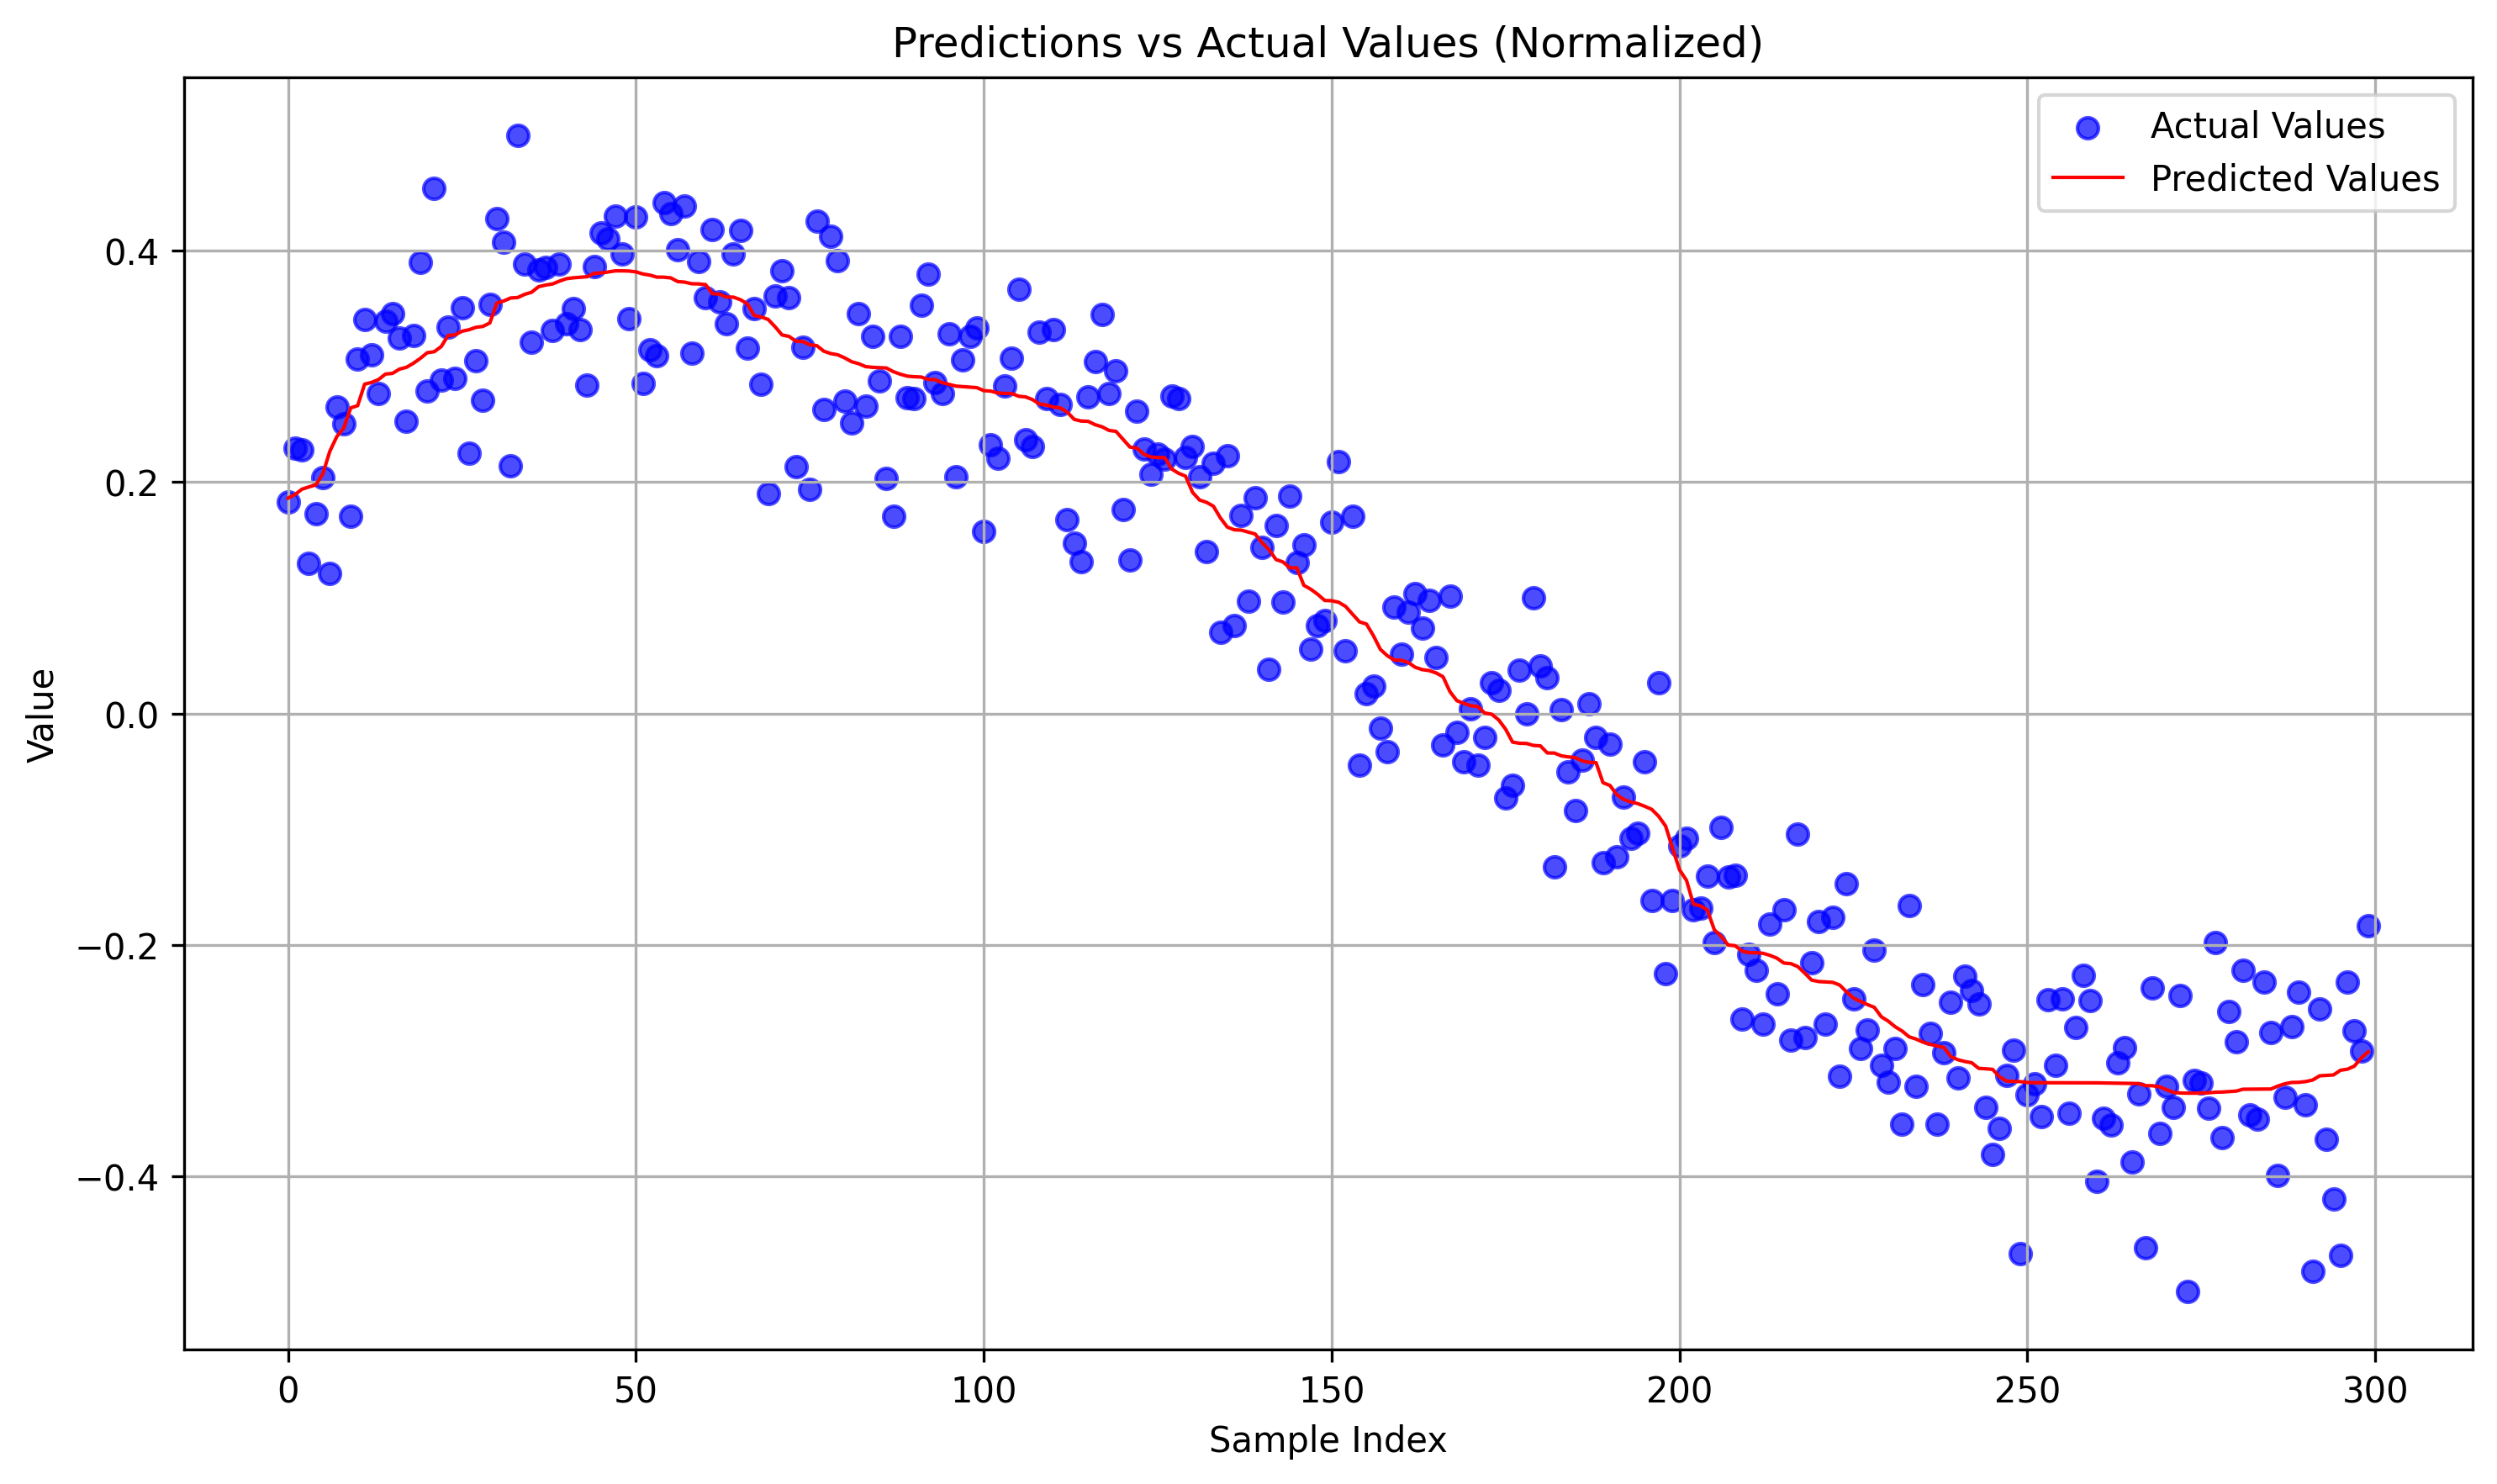

The data file committed next to this chart (first rows):
predictions, actuals
0.1862, 0.1832
0.1893, 0.2295
0.1939, 0.2278
0.1959, 0.1298
0.1977, 0.1726
0.2074, 0.2038
0.2267, 0.1213
0.2394, 0.2649
0.2469, 0.2508
0.2642, 0.1707
0.2662, 0.3067
0.2847, 0.3407
0.2863, 0.3102
0.2887, 0.2764
0.2935, 0.3395
0.294, 0.3457
0.2977, 0.3246
0.2993, 0.2526
0.3028, 0.3269
0.307, 0.3902
0.3119, 0.2786
0.3128, 0.4539
0.3172, 0.2883
0.3268, 0.3344
0.3274, 0.2894
0.3305, 0.3509
0.3318, 0.2251
0.3339, 0.3049
0.3347, 0.2705
0.3377, 0.3535
0.3548, 0.4281
0.3567, 0.4072
0.3593, 0.2139
0.3596, 0.5
0.3624, 0.3889
0.3642, 0.3207
0.369, 0.3838
0.3704, 0.3857
0.3713, 0.3315
0.3738, 0.3885
0.3759, 0.337
0.3767, 0.3504
0.3772, 0.3323
0.3777, 0.2841
0.3805, 0.3867
0.3809, 0.4152
0.3817, 0.4106
0.3827, 0.4298
0.3827, 0.3977
0.3825, 0.3413
0.3818, 0.4293
0.38, 0.2855
0.379, 0.3144
0.3773, 0.3092
0.3772, 0.4416
0.3766, 0.4323
0.3734, 0.4009
0.373, 0.4385
0.3716, 0.3114
0.3714, 0.3908
... 240 more rows
